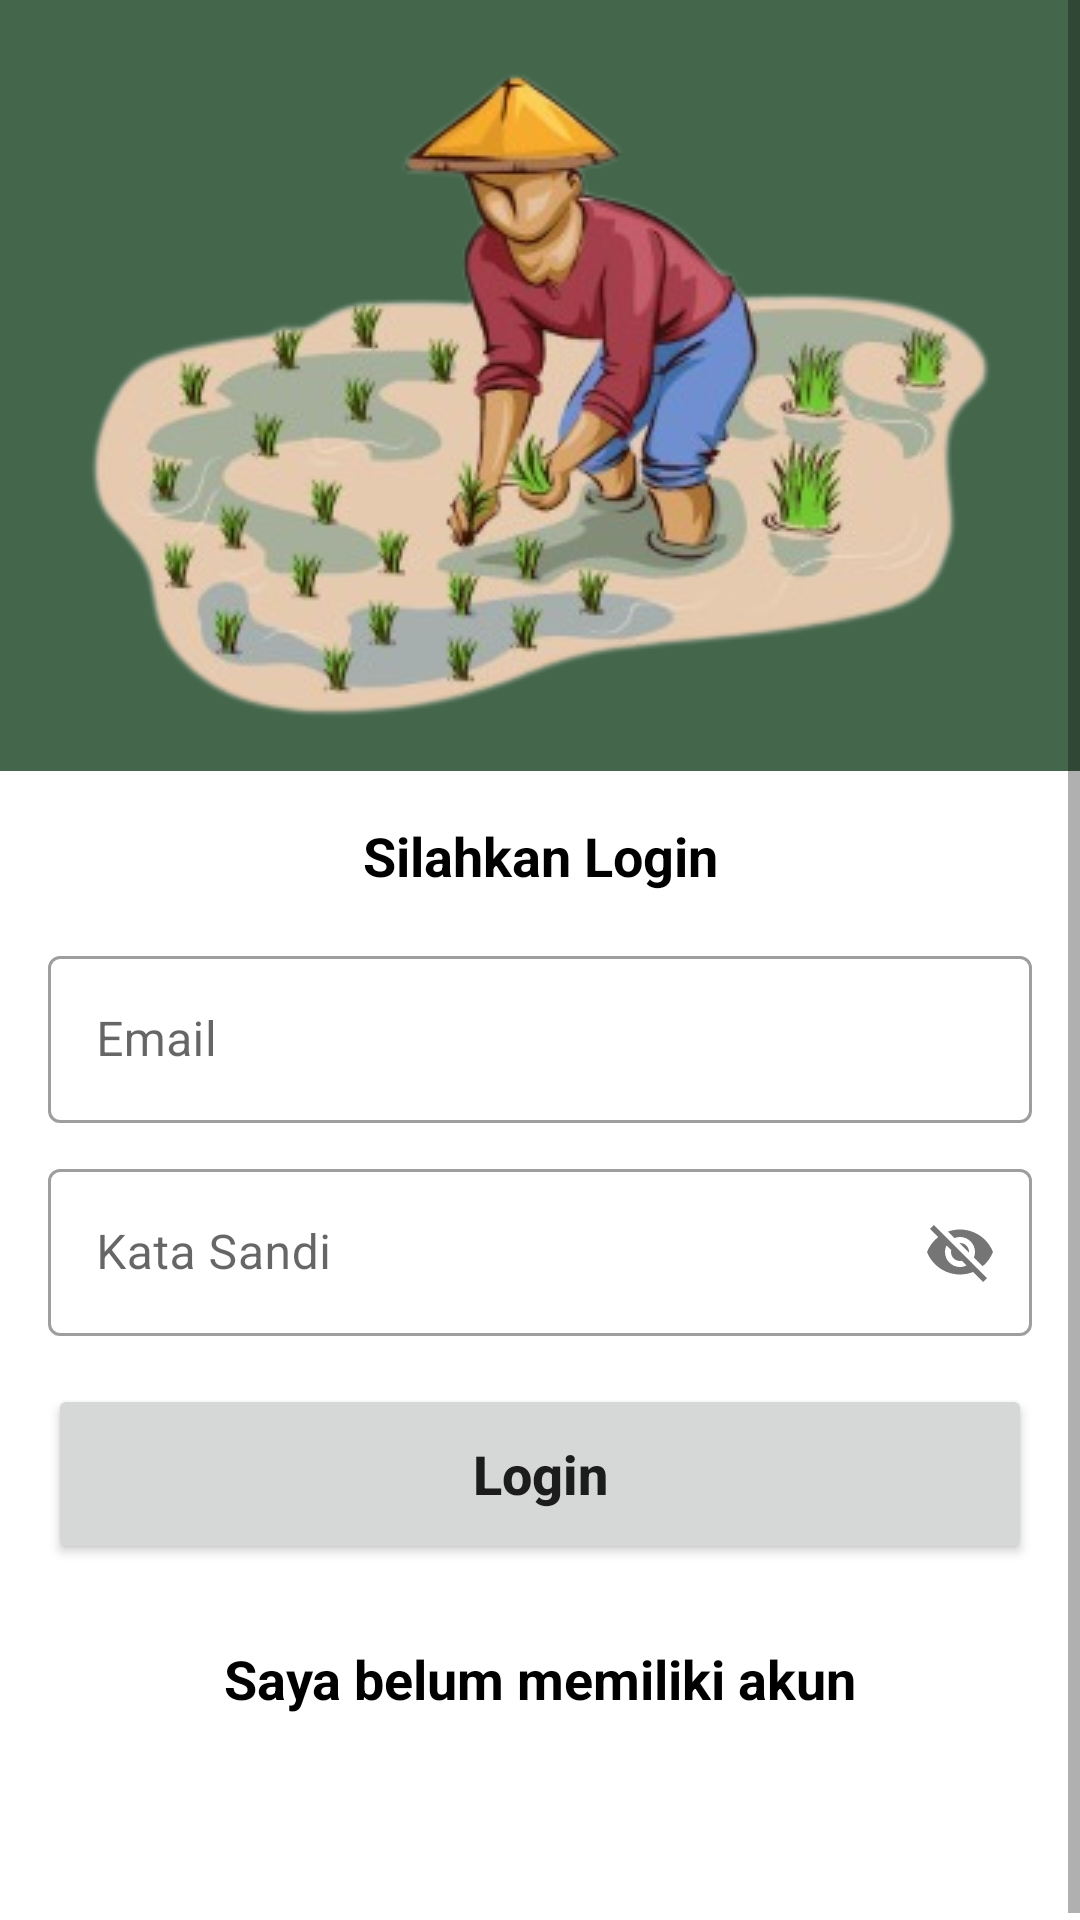

Write the Android layout XML for this screen, with the resource values it uses.
<!-- AndroidManifest.xml: application theme Theme.HaloTani -->
<!-- res/layout/activity_login.xml -->
<?xml version="1.0" encoding="utf-8"?>
<ScrollView xmlns:android="http://schemas.android.com/apk/res/android"
    xmlns:app="http://schemas.android.com/apk/res-auto"
    xmlns:tools="http://schemas.android.com/tools"
    android:layout_width="match_parent"
    android:layout_height="match_parent"
    tools:context=".LoginActivity">

    <androidx.constraintlayout.widget.ConstraintLayout
        android:layout_width="match_parent"
        android:layout_height="wrap_content">


        <View
            android:id="@+id/view7"
            android:layout_width="match_parent"
            android:layout_height="0dp"
            android:background="@color/background"
            app:layout_constraintEnd_toEndOf="parent"
            app:layout_constraintHeight_percent="0.4"
            app:layout_constraintStart_toStartOf="parent"
            app:layout_constraintTop_toTopOf="parent" />

        <ImageView
            android:id="@+id/imageView7"
            android:layout_width="wrap_content"
            android:layout_height="wrap_content"
            android:contentDescription="@string/image"
            android:src="@drawable/farmer_logo"
            app:layout_constraintBottom_toBottomOf="@+id/view7"
            app:layout_constraintEnd_toEndOf="parent"
            app:layout_constraintStart_toStartOf="parent"
            app:layout_constraintTop_toTopOf="parent" />

        <TextView
            android:id="@+id/textView8"
            android:layout_width="wrap_content"
            android:layout_height="wrap_content"
            android:layout_marginTop="16dp"
            android:text="Silahkan Login"
            android:textColor="@color/black"
            android:textSize="18sp"
            android:textStyle="bold"
            app:layout_constraintEnd_toEndOf="parent"
            app:layout_constraintStart_toStartOf="parent"
            app:layout_constraintTop_toBottomOf="@+id/view7" />

        <com.google.android.material.textfield.TextInputLayout
            android:id="@+id/textInputLayout3"
            style="@style/Widget.MaterialComponents.TextInputLayout.OutlinedBox"
            android:layout_width="match_parent"
            android:layout_height="wrap_content"
            android:layout_marginStart="16dp"
            android:layout_marginTop="16dp"
            android:layout_marginEnd="16dp"
            app:layout_constraintEnd_toEndOf="parent"
            app:layout_constraintStart_toStartOf="parent"
            app:layout_constraintTop_toBottomOf="@+id/textView8">

            <com.google.android.material.textfield.TextInputEditText
                android:id="@+id/emailEt"
                android:layout_width="match_parent"
                android:layout_height="wrap_content"
                android:hint="Email"
                android:inputType="textEmailAddress" />

        </com.google.android.material.textfield.TextInputLayout>

        <com.google.android.material.textfield.TextInputLayout
            android:id="@+id/textInputLayout4"
            style="@style/Widget.MaterialComponents.TextInputLayout.OutlinedBox"
            android:layout_width="match_parent"
            android:layout_height="wrap_content"
            android:layout_marginStart="16dp"
            android:layout_marginTop="10dp"
            android:layout_marginEnd="16dp"
            app:layout_constraintEnd_toEndOf="parent"
            app:layout_constraintStart_toStartOf="parent"
            app:layout_constraintTop_toBottomOf="@+id/textInputLayout3"
            app:passwordToggleEnabled="true">

            <com.google.android.material.textfield.TextInputEditText
                android:id="@+id/passwordEt"
                android:layout_width="match_parent"
                android:layout_height="wrap_content"
                android:hint="Kata Sandi"
                android:inputType="textEmailAddress" />

        </com.google.android.material.textfield.TextInputLayout>

        <ProgressBar
            android:id="@+id/progressBar2"
            android:layout_width="wrap_content"
            android:layout_height="wrap_content"
            android:layout_marginTop="16dp"
            android:visibility="gone"
            android:layout_marginBottom="16dp"
            app:layout_constraintBottom_toBottomOf="parent"
            app:layout_constraintEnd_toEndOf="parent"
            app:layout_constraintHorizontal_bias="0.498"
            app:layout_constraintStart_toStartOf="parent"
            app:layout_constraintTop_toBottomOf="@+id/textInputLayout4"
            app:layout_constraintVertical_bias="0.0" />

        <Button
            android:id="@+id/button"
            android:layout_width="match_parent"
            android:layout_height="60dp"
            android:layout_marginStart="16dp"
            android:layout_marginTop="16dp"
            android:layout_marginEnd="16dp"
            android:text="Login"
            android:textAllCaps="false"
            android:textSize="18sp"
            android:textStyle="bold"
            app:layout_constraintStart_toStartOf="parent"
            app:layout_constraintTop_toBottomOf="@+id/progressBar2" />

        <TextView
            android:id="@+id/register"
            android:layout_width="wrap_content"
            android:layout_height="wrap_content"
            android:layout_marginTop="16dp"
            android:padding="10dp"
            android:text="Saya belum memiliki akun"
            android:textColor="@color/black"
            android:textSize="18sp"
            android:textStyle="bold"
            app:layout_constraintEnd_toEndOf="parent"
            app:layout_constraintStart_toStartOf="parent"
            app:layout_constraintTop_toBottomOf="@+id/button" />

    </androidx.constraintlayout.widget.ConstraintLayout>

</ScrollView>
<!-- resources referenced by this layout -->
<resources>
  <color name="background">#44664b</color>
  <color name="black">#FF000000</color>
  <!-- drawable farmer_logo: png bitmap (drawable, 93325 bytes) -->
  <string name="image">image</string>
  <style name="Theme.HaloTani" parent="Theme.MaterialComponents.Light.NoActionBar">
          
          <item name="colorPrimary">@color/background</item>
          <item name="colorPrimaryVariant">@color/background</item>
          <item name="colorOnPrimary">@color/white</item>
          
          <item name="colorSecondary">@color/teal_200</item>
          <item name="colorSecondaryVariant">@color/teal_700</item>
          <item name="colorOnSecondary">@color/black</item>
          
          <item name="android:statusBarColor" tools:targetApi="l">?attr/colorPrimaryVariant</item>
          
      </style>
  <color name="white">#FFFFFFFF</color>
  <color name="teal_200">#FF03DAC5</color>
  <color name="teal_700">#FF018786</color>
</resources>
